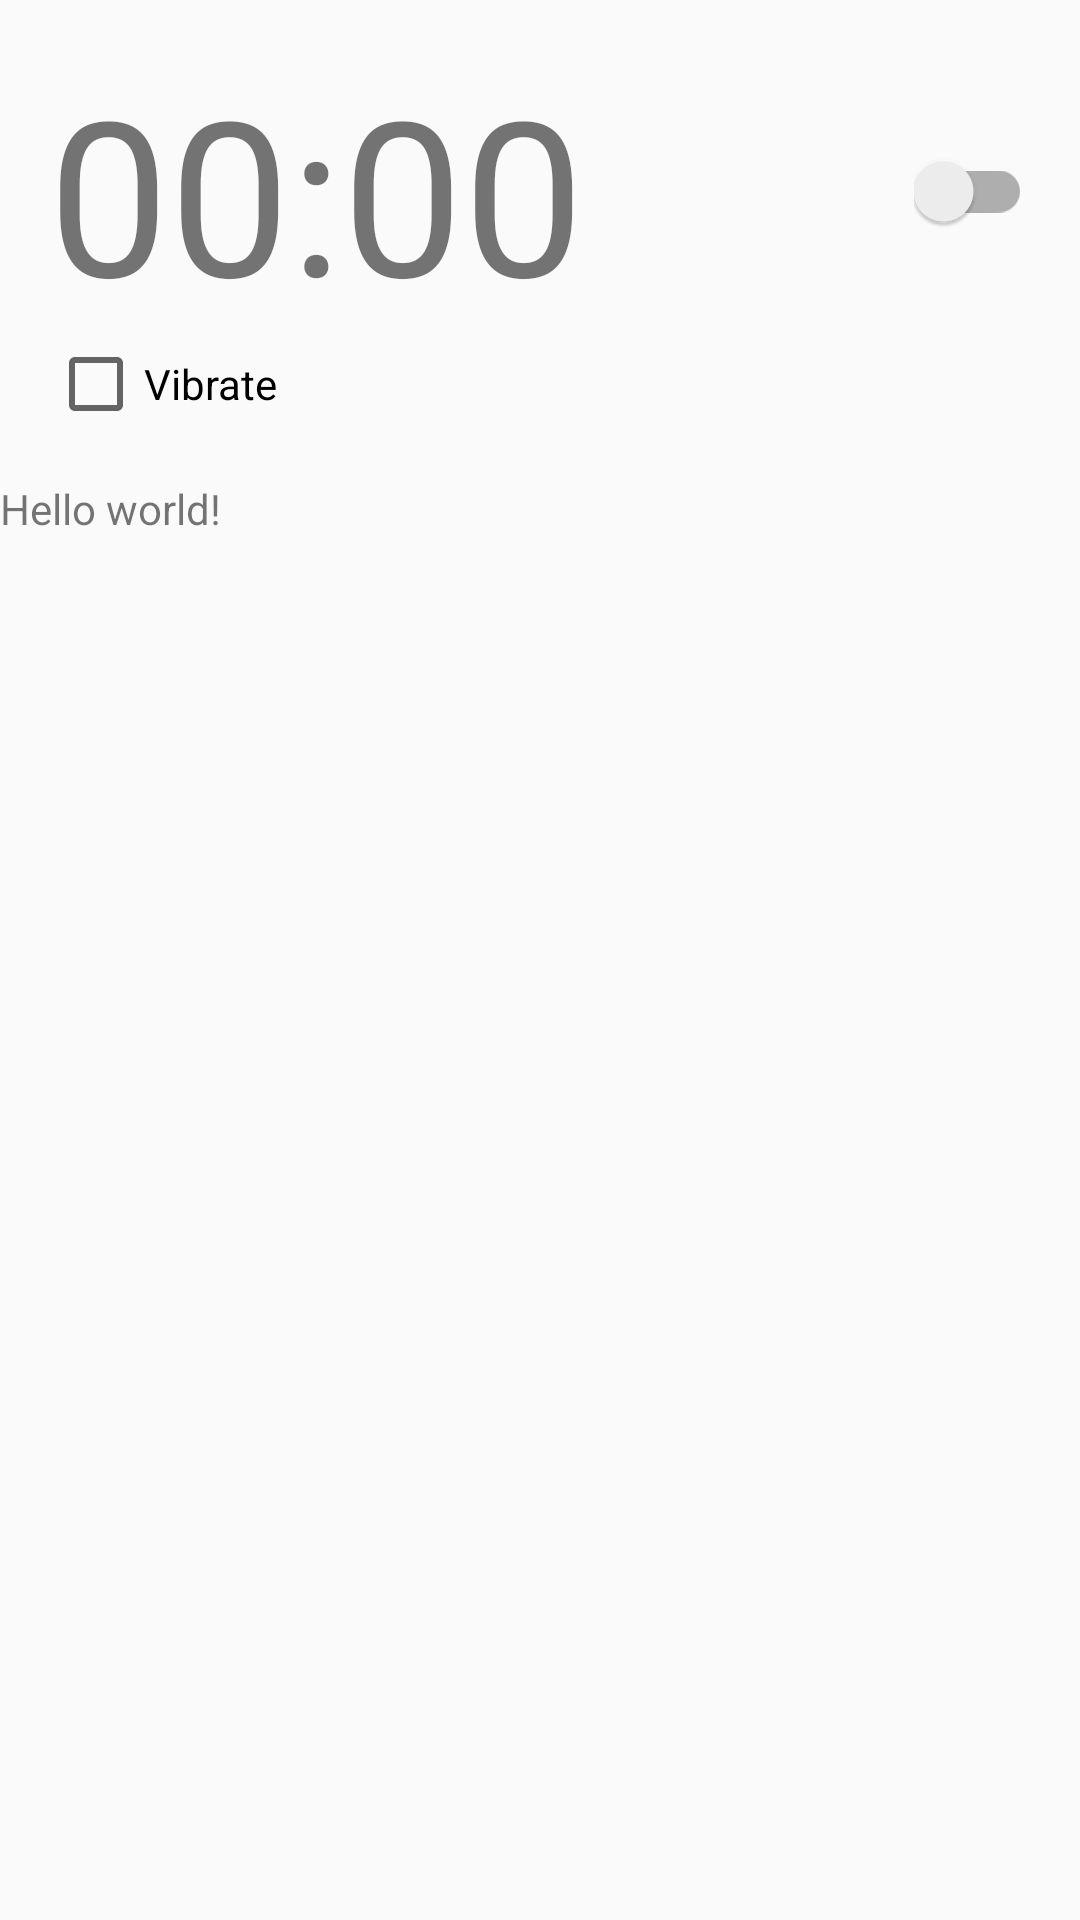

Write the Android layout XML for this screen, with the resource values it uses.
<!-- AndroidManifest.xml: application theme AppTheme -->
<!-- res/layout/activity_main.xml -->
<LinearLayout xmlns:android="http://schemas.android.com/apk/res/android"
    xmlns:tools="http://schemas.android.com/tools" android:layout_width="match_parent"
    android:layout_height="match_parent" tools:context=".MainActivity"
    android:orientation="vertical" >
    <RelativeLayout
        android:layout_width="match_parent"
        android:layout_height="wrap_content"
        android:paddingLeft="@dimen/item_horizontal_padding"
        android:paddingRight="@dimen/item_horizontal_padding"
        android:paddingTop="@dimen/item_vertical_padding"
        android:paddingBottom="@dimen/item_vertical_padding">

        <RelativeLayout
            android:id="@+id/section_time"
            android:layout_width="wrap_content"
            android:layout_height="wrap_content">

            <TextView
                android:layout_width="wrap_content"
                android:layout_height="wrap_content"
                android:text="@string/default_time"
                android:textSize="@dimen/text_time_size"
                android:layout_centerVertical="true"
                android:id="@+id/text_time" />

            <android.support.v7.widget.SwitchCompat
                android:layout_width="wrap_content"
                android:layout_height="wrap_content"
                android:id="@+id/switch_enable"
                android:checked="false"
                android:layout_centerVertical="true"
                android:layout_alignParentRight="true"
                android:layout_alignParentEnd="true" />

        </RelativeLayout>

        <RelativeLayout
            android:layout_width="wrap_content"
            android:layout_height="wrap_content"
            android:layout_below="@+id/section_time">

            <CheckBox
                android:id="@+id/checkbox_vibrate"
                android:layout_width="wrap_content"
                android:layout_height="wrap_content"
                android:layout_alignParentLeft="true"
                android:layout_alignParentStart="true"
                android:layout_centerVertical="true"
                android:text="@string/vibrate"/>

        </RelativeLayout>

    </RelativeLayout>

    <TextView android:text="@string/hello_world" android:layout_width="wrap_content"
        android:layout_height="wrap_content" />

</LinearLayout>
<!-- resources referenced by this layout -->
<resources>
  <dimen name="item_horizontal_padding">16dp</dimen>
  <dimen name="item_vertical_padding">16dp</dimen>
  <dimen name="text_time_size">72sp</dimen>
  <string name="default_time">00:00</string>
  <string name="hello_world">Hello world!</string>
  <string name="vibrate">Vibrate</string>
  <style name="AppTheme" parent="Theme.AppCompat.Light.DarkActionBar">
          
          <item name="colorPrimary">@color/accent_material_light</item>
          <item name="colorPrimaryDark">@color/accent_material_light</item> 
          <item name="colorAccent">@color/accent_material_dark</item>
  
      </style>
</resources>
